Run: headless pygame with SDL's dummy video driver; simulated clock (each Clock.tick advances the game by its frame time, no real sleeping); random seed 0; keys injected as events and as key.get_pressed() state; no mouse input.
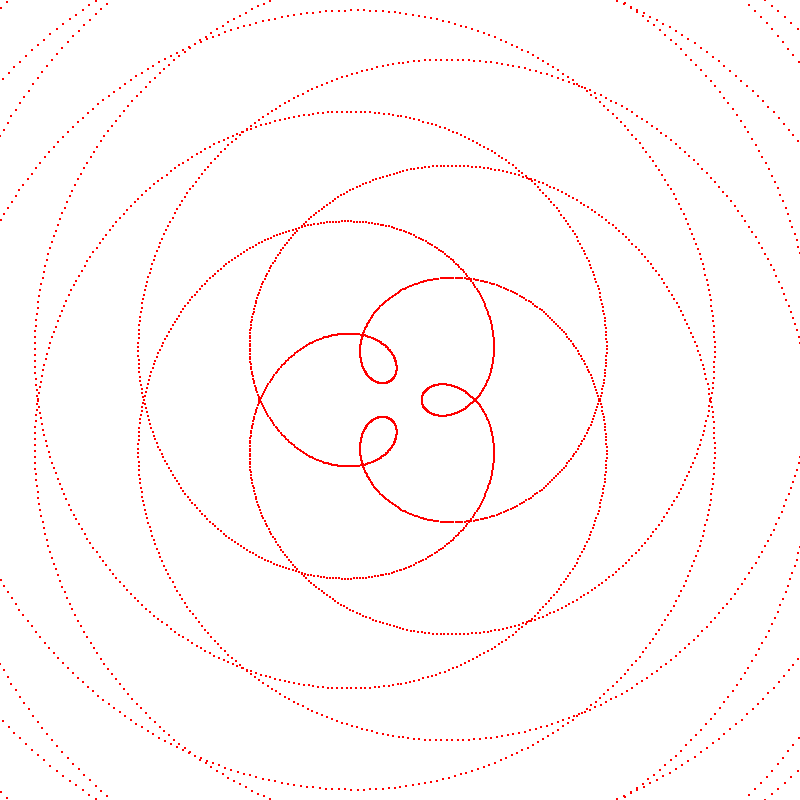
Frame 1 of 4 · flips 1–60 · no input
Frame 2 of 4 · flips 61–180 · tapped SPACE, RETURN · held RIGHT (→), D · screen unchanged from frame 1, image omitted
Frame 3 of 4 · flips 181–300 · held DOWN (↓), S · screen unchanged from frame 2, image omitted
Frame 4 of 4 · flips 301–420 · held LEFT (←), A, UP (↑), W · screen unchanged from frame 3, image omitted

The pygame program that drew these frames:

import pygame
import math

ALTO = 800
ANCHO = 800

BLANCO = (255, 255, 255)
NEGRO = (0, 0, 0)
ROJO = (255, 0, 0)


r = 380
R = 60
l = .9

pygame.init()
ventana = pygame.display.set_mode((ANCHO, ALTO))
reloj = pygame.time.Clock()
termina = False
while not termina:
    for evento in pygame.event.get():
        if evento.type == pygame.QUIT:
            termina = True

    ventana.fill(BLANCO)
    k = r / R
    for angulo in range(1, 360 * 20):
        a = math.radians(angulo)
        x = int(R * (((1 - k) * math.cos(a)) + ((l * k) * math.cos(((1 - k) / k) * a))))
        y = int(R * (((1 - k) * math.sin(a)) - ((l * k) * math.sin(((1 - k) / k) * a))))
        pygame.draw.circle(ventana, ROJO, (x + ANCHO // 2, ALTO // 2 - y), 1)
    pygame.display.flip()
    reloj.tick(1)

pygame.quit()
